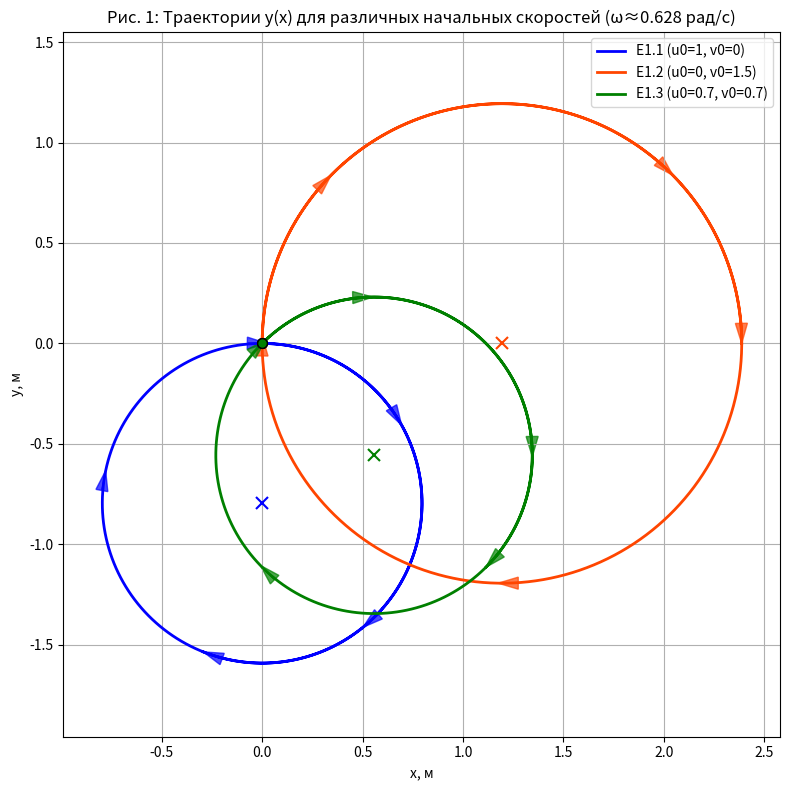
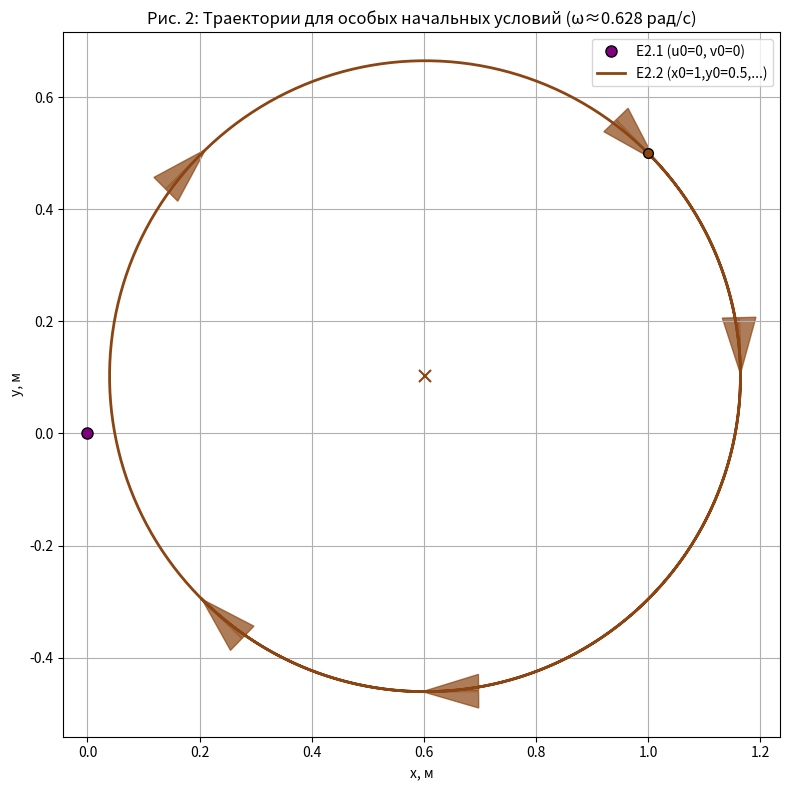
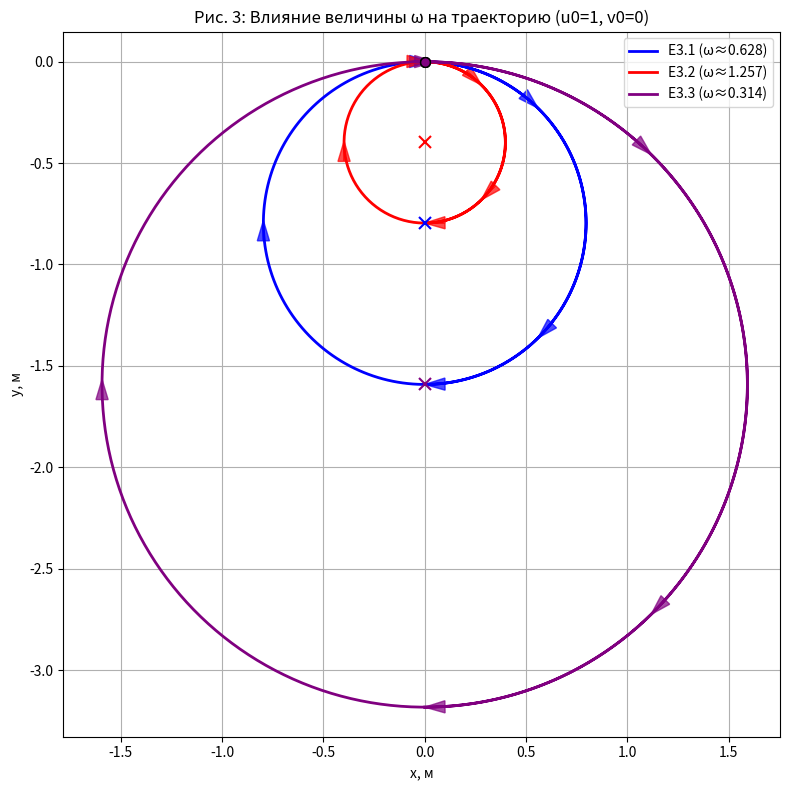
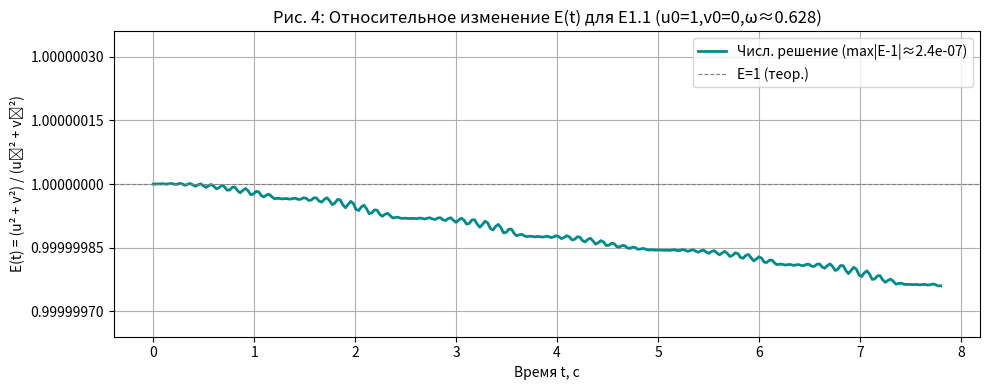

Write Python code to recreate these figures, in order.
import numpy as np
import matplotlib.pyplot as plt
from scipy.integrate import solve_ivp
import matplotlib.ticker as mticker

# --- Constants ---
T_PERIOD = 10.0
OMEGA_POS = 2 * np.pi / T_PERIOD
T_START = 0.0
T_END_DEFAULT_FOR_TRAJECTORY_VIEW = 15.0
RTOL_VAL = 1e-7
ATOL_VAL = 1e-10

# --- ODE System Definition ---
def ode_system(t, Y, omega_val):
    """
    Defines the system of ordinary differential equations.
    Y = [u, v, x, y] where u, v are velocity components and x, y are position components.
    """
    u, v, x, y = Y
    dudt = 2 * omega_val * v
    dvdt = -2 * omega_val * u
    dxdt = u
    dydt = v
    return [dudt, dvdt, dxdt, dydt]

# --- ODE Solver Function ---
def solve_ode_for_trajectory(omega, x0, y0, u0, v0, t_end_fixed=None):
    """
    Solves the ODE system for a given set of initial conditions and omega.
    Automatically determines the simulation end time if not fixed.
    """
    y0_init = [u0, v0, x0, y0]
    initial_speed_sq = u0 ** 2 + v0 ** 2

    current_t_end = t_end_fixed
    if t_end_fixed is None:
        # Calculate simulation end time based on theoretical revolution period for better visualization
        if initial_speed_sq > 1e-12 and abs(omega) > 1e-9:
            # R = |v0| / |2*omega|
            # Circumference = 2 * pi * R
            # Time for one revolution = Circumference / |v0| = (2 * pi * |v0| / |2*omega|) / |v0| = pi / |omega|
            time_one_particle_revolution = np.pi / abs(omega)
            current_t_end = time_one_particle_revolution * 1.5 # Simulate 1.5 revolutions for clear visualization
        elif initial_speed_sq < 1e-12: # Particle is stationary
            current_t_end = T_PERIOD * 0.05 # Small time for stationary case
        else:
            current_t_end = T_END_DEFAULT_FOR_TRAJECTORY_VIEW # Fallback for edge cases

    num_points = 300
    if initial_speed_sq < 1e-12:
        num_points = 5 # Fewer points for stationary particle

    t_eval = np.linspace(T_START, current_t_end, num_points)
    sol = solve_ivp(ode_system, [T_START, current_t_end], y0_init, args=(omega,),
                    dense_output=True, t_eval=t_eval, method='RK45',
                    rtol=RTOL_VAL, atol=ATOL_VAL)
    
    return sol.t, sol.y[0], sol.y[1], sol.y[2], sol.y[3], initial_speed_sq

# --- Function to Add Trajectory Arrows ---
def add_trajectory_arrows(ax, x_traj, y_traj, color, num_arrows=5):
    """
    Adds directional arrows to a trajectory plot.
    """
    if len(x_traj) <= 1 or num_arrows <= 0 or (np.allclose(x_traj, x_traj[0]) and np.allclose(y_traj, y_traj[0])):
        return

    # Select indices for arrows evenly spaced along the trajectory
    arrow_indices = np.linspace(0, len(x_traj) - 2, num_arrows, dtype=int)
    head_w, head_l = 0.06, 0.1 # Arrow head width and length

    for idx in arrow_indices:
        x_start, y_start = x_traj[idx], y_traj[idx]
        dx, dy = x_traj[idx + 1] - x_start, y_traj[idx + 1] - y_start
        # Only draw arrow if there's significant movement to avoid division by zero for stationary points
        if np.sqrt(dx ** 2 + dy ** 2) > 1e-5:
            ax.arrow(x_start, y_start, dx, dy, head_width=head_w, head_length=head_l,
                     fc=color, ec=color, length_includes_head=True, alpha=0.7)

# --- Global variables to store data for E(t) plot ---
t_for_E, u_for_E, v_for_E, initial_speed_sq_for_E = None, None, None, None

# --- Experiment 1: Influence of initial velocity ---
fig1, ax1 = plt.subplots(figsize=(8, 8))
ax1.set_title(f'Рис. 1: Траектории y(x) для различных начальных скоростей (ω≈{OMEGA_POS:.3f} рад/с)')
ax1.set_xlabel('x, м')
ax1.set_ylabel('y, м')
ax1.grid(True)
ax1.axis('equal')

experiments_e1 = [
    {"x0": 0, "y0": 0, "u0": 1.0, "v0": 0.0, "clr": "blue", "lbl": "E1.1 (u0=1, v0=0)"},
    {"x0": 0, "y0": 0, "u0": 0.0, "v0": 1.5, "clr": "orangered", "lbl": "E1.2 (u0=0, v0=1.5)"},
    {"x0": 0, "y0": 0, "u0": 0.7, "v0": 0.7, "clr": "green", "lbl": "E1.3 (u0=0.7, v0=0.7)"},
]

for i, exp in enumerate(experiments_e1):
    t_end_current = None
    if i == 0: # For E1.1, fixing time for E(t) plot coherence
        t_end_current = 7.8 
    t, u, v, x_sol, y_sol, speed_sq = solve_ode_for_trajectory(
        OMEGA_POS, exp["x0"], exp["y0"], exp["u0"], exp["v0"], t_end_fixed=t_end_current
    )
    ax1.plot(x_sol, y_sol, label=exp["lbl"], linewidth=2, color=exp["clr"])
    ax1.plot(exp["x0"], exp["y0"], 'o', color=exp["clr"], markersize=7, markeredgecolor='black', zorder=5) # Start point
    add_trajectory_arrows(ax1, x_sol, y_sol, exp["clr"])

    # Plot theoretical center of the circle
    if speed_sq > 1e-12 and abs(OMEGA_POS) > 1e-9:
        xc_th = exp["x0"] + exp["v0"] / (2 * OMEGA_POS)
        yc_th = exp["y0"] - exp["u0"] / (2 * OMEGA_POS)
        ax1.plot(xc_th, yc_th, 'x', color=exp["clr"], markersize=8, mew=1.5, zorder=5) # Center point
    
    if i == 0: # Store data for E(t) plot from E1.1
        t_for_E, u_for_E, v_for_E, initial_speed_sq_for_E = t, u, v, speed_sq

ax1.legend()
fig1.tight_layout()
fig1.savefig('Рисунок_1.png', dpi=300) # Save the figure

# --- Experiment 2: Special initial conditions ---
fig2, ax2 = plt.subplots(figsize=(8, 8))
ax2.set_title(f'Рис. 2: Траектории для особых начальных условий (ω≈{OMEGA_POS:.3f} рад/с)')
ax2.set_xlabel('x, м')
ax2.set_ylabel('y, м')
ax2.grid(True)
ax2.axis('equal')

# E2.1: Zero initial velocity
t, u, v, x_sol, y_sol, speed_sq = solve_ode_for_trajectory(OMEGA_POS, 0, 0, 0, 0)
# For a stationary point, plot just the single point
ax2.plot(x_sol[0], y_sol[0], 'o', color='purple', markersize=8, markeredgecolor='black', label='E2.1 (u0=0, v0=0)', zorder=5)

# E2.2: Non-zero initial position and velocity
x0, y0, u0, v0 = 1.0, 0.5, 0.5, -0.5
t, u, v, x_sol, y_sol, speed_sq = solve_ode_for_trajectory(OMEGA_POS, x0, y0, u0, v0)
ax2.plot(x_sol, y_sol, label='E2.2 (x0=1,y0=0.5,...)', linewidth=2, color='saddlebrown')
ax2.plot(x0, y0, 'o', color='saddlebrown', markersize=7, markeredgecolor='black', zorder=5) # Start point
add_trajectory_arrows(ax2, x_sol, y_sol, 'saddlebrown')

# Plot theoretical center for E2.2
if speed_sq > 1e-12 and abs(OMEGA_POS) > 1e-9:
    xc_th = x0 + v0 / (2 * OMEGA_POS)
    yc_th = y0 - u0 / (2 * OMEGA_POS)
    ax2.plot(xc_th, yc_th, 'x', color='saddlebrown', markersize=8, mew=1.5, zorder=5) # Center point

ax2.legend()
fig2.tight_layout()
fig2.savefig('Рисунок_2.png', dpi=300) # Save the figure

# --- Experiment 3: Influence of angular velocity ---
fig3, ax3 = plt.subplots(figsize=(8, 8))
ax3.set_title(f'Рис. 3: Влияние величины ω на траекторию (u0=1, v0=0)')
ax3.set_xlabel('x, м')
ax3.set_ylabel('y, м')
ax3.grid(True)
ax3.axis('equal')

u0_e3, v0_e3, x0_e3, y0_e3 = 1.0, 0.0, 0.0, 0.0

omegas_for_e3 = [
    {"val": OMEGA_POS, "clr": "blue", "lbl": f"E3.1 (ω≈{OMEGA_POS:.3f})"},
    {"val": OMEGA_POS * 2, "clr": "red", "lbl": f"E3.2 (ω≈{OMEGA_POS * 2:.3f})"},
    {"val": OMEGA_POS / 2, "clr": "purple", "lbl": f"E3.3 (ω≈{OMEGA_POS / 2:.3f})"},
]

for exp in omegas_for_e3:
    t, u, v, x_sol, y_sol, speed_sq = solve_ode_for_trajectory(
        exp["val"], x0_e3, y0_e3, u0_e3, v0_e3
    )
    ax3.plot(x_sol, y_sol, label=exp["lbl"], linewidth=2, color=exp["clr"])
    ax3.plot(x0_e3, y0_e3, 'o', color=exp["clr"], markersize=7, markeredgecolor='black', zorder=5) # Start point
    add_trajectory_arrows(ax3, x_sol, y_sol, exp["clr"])

    # Plot theoretical center
    if speed_sq > 1e-12 and abs(exp["val"]) > 1e-9:
        xc_th = x0_e3 + v0_e3 / (2 * exp["val"])
        yc_th = y0_e3 - u0_e3 / (2 * exp["val"])
        ax3.plot(xc_th, yc_th, 'x', color=exp["clr"], markersize=8, mew=1.5, zorder=5) # Center point

ax3.legend()
fig3.tight_layout()
fig3.savefig('Рисунок_3.png', dpi=300) # Save the figure

# --- Plot for Conservation of Energy E(t) ---
fig4, ax4 = plt.subplots(figsize=(10, 4))
if t_for_E is not None and initial_speed_sq_for_E is not None and initial_speed_sq_for_E > 1e-12:
    E_sol = (u_for_E ** 2 + v_for_E ** 2) / initial_speed_sq_for_E
    max_dev = np.max(np.abs(E_sol - 1.0))
    ax4.plot(t_for_E, E_sol, label=f'Числ. решение (max|E-1|≈{max_dev:.1e})', lw=2, c='darkcyan')
    ax4.set_title(f'Рис. 4: Относительное изменение E(t) для E1.1 (u0=1,v0=0,ω≈{OMEGA_POS:.3f})')
    ax4.set_xlabel('Время t, с')
    ax4.set_ylabel('E(t) = (u² + v²) / (u₀² + v₀²)')
    
    # Set y-axis limits to clearly show deviation, but keep it centered around 1.0
    disp_range = max(1e-8, max_dev * 1.5) if max_dev > 1e-15 else 1e-10
    ax4.set_ylim(1.0 - disp_range, 1.0 + disp_range)
    
    ax4.yaxis.set_major_locator(mticker.MaxNLocator(nbins=5, prune='both'))
    ax4.yaxis.set_major_formatter(mticker.FormatStrFormatter('%.8f')) # Show more decimal places

    ax4.axhline(1.0, color='gray', linestyle='--', lw=0.8, label='E=1 (теор.)')
    ax4.legend()
    ax4.grid(True)
    fig4.tight_layout()
    fig4.savefig('Рисунок_4.png', dpi=300) # Save the figure

plt.show()